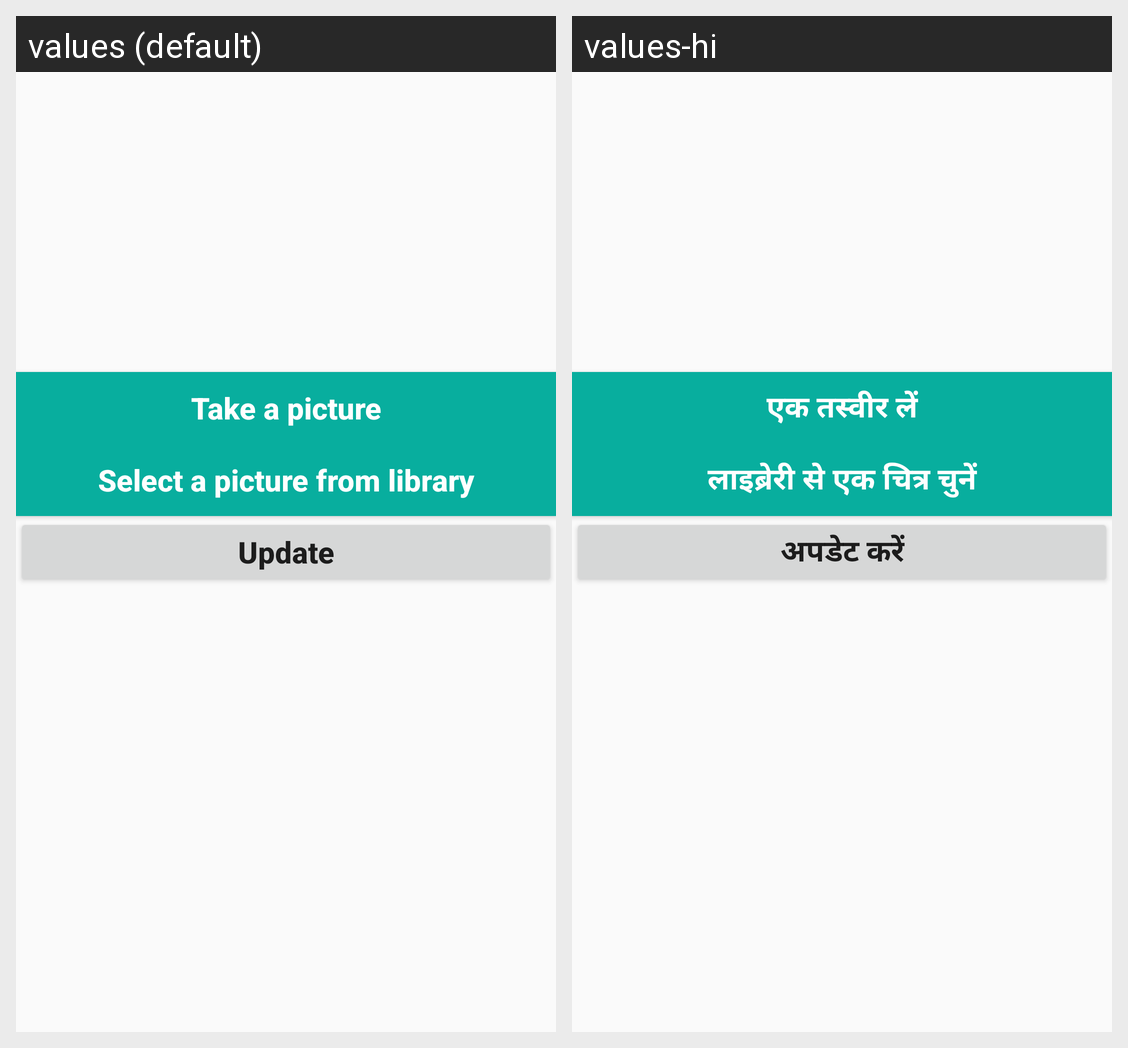

Translations of the strings shown on this Android screen, per locale in the grid:
Android screen res/layout/dailog_update_img_ads.xml rendered under 2 locales, left to right: values (default), values-hi. Device: Nexus 5 (rendered at 1080×1920; each locale shown at half size, 540×960, under a caption strip naming it); theme AppTheme.
Strings drawn on this screen, with the default value and each locale's value (text and hints the layout hard-codes, and strings that could not be matched under every locale, appear in the picture but are not listed):

homeTakePic
  values: Take a picture
  values-hi: एक तस्वीर लें

homeTakeLPic
  values: Select a picture from library
  values-hi: लाइब्रेरी से एक चित्र चुनें

ximgupdate
  values: Update
  values-hi: अपडेट करें
